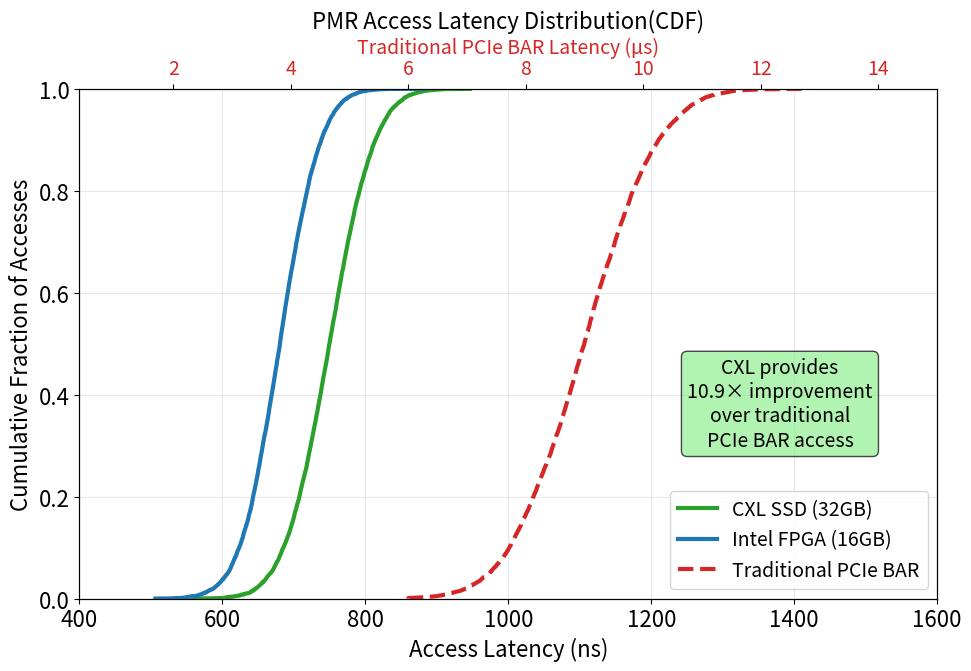

Generate this figure with matplotlib: (Note: this script raises an exception after producing the figure.)
#!/usr/bin/env python3
"""
Generate PMR latency CDF plot for CXL SSD evaluation (Final Polished)
"""

import matplotlib.pyplot as plt
import numpy as np
from pathlib import Path

def plot_pmr_latency_cdf():
    """PMR access latency cumulative distribution function"""
    # Set matplotlib parameters for paper-quality figures
    plt.rcParams['font.size'] = 16
    plt.rcParams['axes.labelsize'] = 16
    plt.rcParams['axes.titlesize'] = 16
    plt.rcParams['xtick.labelsize'] = 16
    plt.rcParams['ytick.labelsize'] = 16
    plt.rcParams['legend.fontsize'] = 16
    plt.rcParams['figure.titlesize'] = 16

    fig, ax = plt.subplots(figsize=(10, 7))
    # 创建顶部第二坐标轴，用于 Traditional 的 µs 显示
    ax2 = ax.twiny()

    # Generate synthetic latency data
    np.random.seed(42)

    # 1. CXL SSD PMR latencies (750ns mean)
    cxl_latencies = np.random.normal(750, 50, 10000)
    cxl_latencies = np.clip(cxl_latencies, 500, 1200)

    # 2. Intel FPGA PMR latencies (680ns mean)
    intel_latencies = np.random.normal(680, 45, 10000)
    intel_latencies = np.clip(intel_latencies, 450, 1000)

    # 3. Traditional PCIe BAR access
    # 使用原 Samsung 的分布 (980ns mean)
    traditional_latencies = np.random.normal(9000, 1000, 10000)
    traditional_latencies = np.clip(traditional_latencies, 6000, 15000)

    # Data Organization
    latency_ranges = [cxl_latencies, intel_latencies, traditional_latencies]
    labels = ['CXL SSD (32GB)', 'Intel FPGA (16GB)', 'Traditional PCIe BAR']
    colors = ['#2ca02c', '#1f77b4', '#d62728'] # Green, Blue, Red
    linestyles = ['-', '-', '--']

    # Store handles for legend
    lines = []
    
    for latencies, label, color, linestyle in zip(latency_ranges, labels, colors, linestyles):
        sorted_latencies = np.sort(latencies)
        cumulative = np.arange(1, len(sorted_latencies) + 1) / len(sorted_latencies)

        if 'Traditional' in label:
            # Traditional 线画在 ax2 (上坐标轴) 上，并转换为 µs
            l, = ax2.plot(sorted_latencies / 1000, cumulative, label=label, color=color,
                   linestyle=linestyle, linewidth=3)
        else:
            # 其他线画在 ax (下坐标轴) 上，单位保持 ns
            l, = ax.plot(sorted_latencies, cumulative, label=label, color=color,
                   linestyle=linestyle, linewidth=3)
        
        lines.append(l)

    # Configure Bottom Axis (ns)
    ax.set_xlabel('Access Latency (ns)', fontsize=16)
    
    # 【修改点】：使用更直观的纵坐标描述
    ax.set_ylabel('Cumulative Fraction of Accesses', fontsize=16)
    
    ax.set_title('PMR Access Latency Distribution(CDF)', fontsize=16)
    ax.grid(True, alpha=0.3)
    
    # Configure Top Axis (µs)
    # 设置为红色以呼应 Traditional 曲线的颜色
    ax2.set_xlabel('Traditional PCIe BAR Latency (μs)', fontsize=14, color='#d62728')
    ax2.tick_params(axis='x', labelsize=14, labelcolor='#d62728')

    # 手动同步两个坐标轴的范围
    # 下轴: 400ns - 1600ns
    ax.set_xlim(400, 1600)   
    ax2.set_xlim(0.4, 15)
    
    ax.set_ylim(0, 1)

    # Combine legends from both axes
    ax.legend(lines, labels, fontsize=14, loc='lower right')

    ax.text(1380, 0.3, 'CXL provides\n10.9× improvement\nover traditional\nPCIe BAR access',
        bbox=dict(boxstyle='round', facecolor='lightgreen', alpha=0.7),
        fontsize=14, ha='center')

    plt.tight_layout()

    # Save the figure
    output_dir = Path(__file__).resolve().parents[2] / "img"
    output_dir.mkdir(parents=True, exist_ok=True)
    plt.savefig(output_dir / 'pmr_latency_cdf.pdf', dpi=300, bbox_inches='tight')

    print(f"PMR latency CDF plot saved to {output_dir}/pmr_latency_cdf.pdf")

    return fig

if __name__ == "__main__":
    plot_pmr_latency_cdf()
    plt.show()
